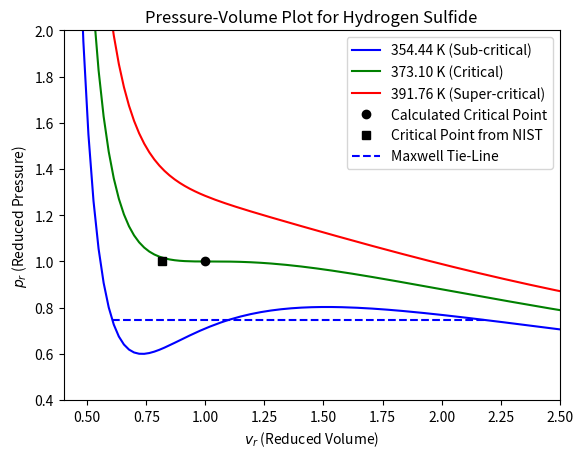
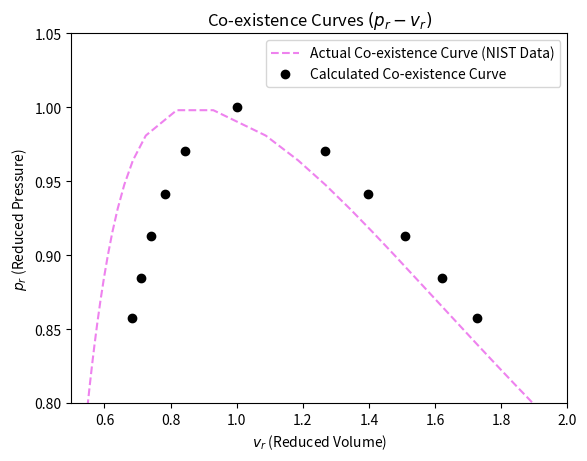
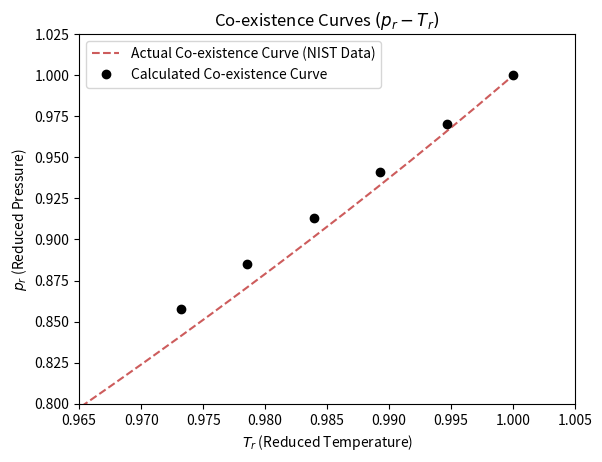
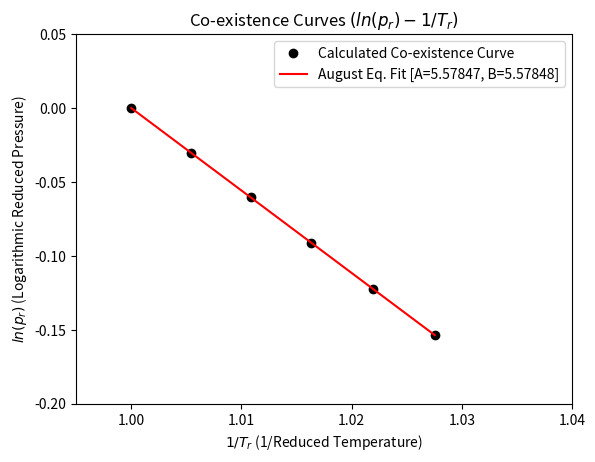
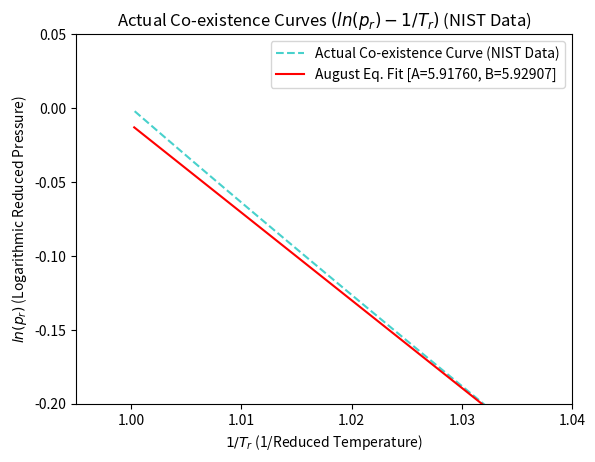

Source code (Python) for these figures, in order:
import matplotlib.pyplot as plt
import numpy as np
import scipy.optimize as spo
import scipy.integrate as spi
from sympy import var,solve

# Question 1: Reporting compound and inputs for EOS

Fluid = "Hydrogen Sulfide"

# Source: NIST Website
T_c = 373.1 # Critical Temp [K]
p_c = 9.0000 * (10**6) # Critical Pressure [Pa]
w = 0.100 # Acentric factor
R = 8.3144621 # Gas constant [SI Units]
M = 34.08088*(10**-3) # Molecular weight [mol/kg]
rho_c = 10.844*10**3 # Density [mol/m^3]

# Redlich-Kwong a,b values
a = 0.42748 * ((R**2)*(T_c**2.5))/p_c
b = 0.08664 * (R*T_c)/p_c
print("Redlich-Kwong Parameters:\na = ",a,"\nb = ",b,"\n")

# Redlich-Kwong Equation
def pressure(T,v):
    p = (R*T)/(v-b)-a/((T**0.5)*v*(v+b))
    return p

# Molar Volume Solver
def molar_volumes(p,T):
    v_r = var('v_r')
    solution = solve((R*T)/(v_r-b)-a/((T**0.5)*v_r*(v_r+b))-p)
    solution = [abs(n) for n in solution]
    return solution

# Question 2: Calculating Critical Molar Volume

v_c = molar_volumes(p_c,T_c)[0]
print("Critical Molar Volume: ",v_c * 1000,"[L/mol]")

v_c_NIST = 0.092217 * 0.001 # Critical Molar Volume [Units: m3/mol]
print("Critical Molar Volume (NIST): ",v_c_NIST * 1000,"[L/mol]")

v_c_error = (v_c-v_c_NIST)/v_c
print("Error: ",v_c_error,"%\n")

volume_set = np.linspace(0.00004,0.0005,191)
print("Molar Volume Array: ",volume_set,"\n")

# Question 3: Plotting 3 isotherms for R-K EOS

# Calculating the pressure for the molar volume array
def pressure_set(T, v_set):
    pressure = R * T / (v_set - b) - a / ((T ** 0.5) * v_set * (v_set + b))
    pressure = [abs(n) for n in pressure]
    return pressure

Temperature_set = [T_c*0.95,T_c,T_c*1.05]
Pressure_set = [pressure_set(Temperature_set[0],volume_set),pressure_set(Temperature_set[1],volume_set),pressure_set(Temperature_set[2],volume_set)]

def F_integral(T,p_trial,v_L,v_V):
    F_p,F_p_error = spi.quad(lambda v: ((R*T)/(v-b)-a/((T**0.5)*v*(v+b))-p_trial),v_L,v_V)
    return F_p

def tie_line_parameters(T,p_trial,dp,error):
    v_roots = molar_volumes(p_trial,T)
    F_p = F_integral(T, p_trial, min(v_roots), max(v_roots))

    while F_p > error:
        v_roots = molar_volumes(p_trial, T)
        F_p = F_integral(T,p_trial,min(v_roots),max(v_roots))
        F_p_dp = F_integral(T,p_trial+dp,min(v_roots),max(v_roots))
        F_dash = (F_p_dp - F_p)/dp
        p_trial -= F_p/F_dash

    return [p_trial,v_roots]

p_star,v_star = tie_line_parameters(Temperature_set[0], 3.5*1000000, 10, 0.1)

plt.figure(1)
plt.clf()

# Plotting the 3 isotherms for the values is Temperature_set
plt.plot([v/v_c for v in volume_set],[p/p_c for p in Pressure_set[0]],color='blue',label="{:0.2f} K (Sub-critical)".format(Temperature_set[0]))
plt.plot([v/v_c for v in volume_set],[p/p_c for p in Pressure_set[1]],color='green',label="{:0.2f} K (Critical)".format(Temperature_set[1]))
plt.plot([v/v_c for v in volume_set],[p/p_c for p in Pressure_set[2]],color='red',label="{:0.2f} K (Super-critical)".format(Temperature_set[2]))

# Plotting critical points
plt.plot(1,1,'o',color='black',label="Calculated Critical Point") # As in reduced pressure and volume p = p/p_c and v = v/v_c | p = v = 1
plt.plot(v_c_NIST/v_c,1,'s',color='black',label="Critical Point from NIST")

# Plotting maxwell tie line
plt.plot([v/v_c for v in v_star], [p_star/p_c]*3, '--', color='blue', label="Maxwell Tie-Line")

# Context additions to the plot
plt.title("Pressure-Volume Plot for "+Fluid)
plt.xlabel(r"$v_r$"+" (Reduced Volume)")
plt.ylabel(r"$p_r$"+" (Reduced Pressure)")
ax = plt.gca()
ax.set_xlim([0.4, 2.5])
ax.set_ylim([0.4, 2])
plt.legend()
plt.savefig("PVPlot_"+Fluid.replace(" ", "")+".png")

# Question 4: Coexistence Pressure calculation for additional terms

coexistence_temp = np.append((np.flip([T_c-2*(i+1) for i in range(0,5)])),T_c)

coexistence_p_v = [tie_line_parameters(coexistence_temp[i], 3.5*1000000, 10, 0.1) for i in range(0,5)]

# Creating a set of v and p points to plot the coexistence curve
v_star_set = np.append(np.append([min(coexistence_p_v[i][1]) for i in range(0,5)],v_c),[max(coexistence_p_v[i][1]) for i in range(0,5)])
p_star_set = np.append(np.append([coexistence_p_v[i][0] for i in range(0,5)],p_c),[coexistence_p_v[i][0] for i in range(0,5)])

print("Coexistence values:")
print("Volume: ",v_star_set)
print("Pressure: ",p_star_set)

v_star_set_NIST = [0.00004422959080,0.00004437583110,0.00004452410770,0.00004467447620,0.00004482699490,0.00004498172440,0.00004513872780,0.00004529807090,0.00004545982240,0.00004562405400,0.00004579084050,0.00004596026040,0.00004613239550,0.00004630733160,0.00004648515860,0.00004666597070,0.00004684986670,0.00004703695050,0.00004722733120,0.00004742112360,0.00004761844860,0.00004781943350,0.00004802421270,0.00004823292830,0.00004844573010,0.00004866277710,0.00004888423740,0.00004911028960,0.00004934112320,0.00004957693980,0.00004981795430,0.00005006439550,0.00005031650830,0.00005057455420,0.00005083881380,0.00005110958810,0.00005138720090,0.00005167200100,0.00005196436510,0.00005226470070,0.00005257344980,0.00005289109270,0.00005321815320,0.00005355520330,0.00005390287010,0.00005426184300,0.00005463288210,0.00005501682900,0.00005541461860,0.00005582729360,0.00005625602260,0.00005670212090,0.00005716707690,0.00005765258440,0.00005816058270,0.00005869330720,0.00005925335390,0.00005984376280,0.00006046812630,0.00006113073440,0.00006183677010,0.00006259257940,0.00006340605310,0.00006428717920,0.00006524887080,0.00006630824950,0.00006748872690,0.00006882357280,0.00007036246410,0.00007218466030,0.00007442907200,0.00007737726920,0.00008177387820,0.00009230684930,0.00010480168600,0.00012266252400,0.00013372651400,0.00014299376100,0.00015135472300,0.00015917312400,0.00016663984500,0.00017386975400,0.00018093843900,0.00018789894000,0.00019479035300,0.00020164266500,0.00020847964400,0.00021532067000,0.00022218193800,0.00022907728200,0.00023601875200,0.00024301703100,0.00025008174300,0.00025722168300,0.00026444499800,0.00027175932200,0.00027917188900,0.00028668961500,0.00029431917800,0.00030206706700,0.00030993964000,0.00031794315900,0.00032608383000,0.00033436783000,0.00034280133600,0.00035139055000,0.00036014171700,0.00036906114900,0.00037815523600,0.00038743047100,0.00039689346000,0.00040655093800,0.00041640978300,0.00042647703300,0.00043675989300,0.00044726575400,0.00045800220600,0.00046897704600,0.00048019829500,0.00049167421400,0.00050341331000,0.00051542435600,0.00052771640400,0.00054029879700,0.00055318118500,0.00056637354200,0.00057988618100,0.00059372976800,0.00060791534100,0.00062245433000,0.00063735856900,0.00065264032300,0.00066831230200,0.00068438768300,0.00070088013600,0.00071780384100,0.00073517351400,0.00075300443400,0.00077131246700,0.00079011409300,0.00080942643700,0.00082926729700,0.00084965517900,0.00087060932400,0.00089214975000,0.00091429728600,0.00093707360900,0.00096050128600]
p_star_set_NIST = [2110257.6300,2161766.0400,2214178.7300,2267505.1500,2321754.7800,2376937.1400,2433061.8400,2490138.5000,2548176.8300,2607186.5700,2667177.5500,2728159.6400,2790142.7900,2853137.0200,2917152.4200,2982199.1600,3048287.4800,3115427.7300,3183630.3300,3252905.8100,3323264.7800,3394717.9800,3467276.2400,3540950.5300,3615751.9100,3691691.6100,3768780.9800,3847031.5200,3926454.8800,4007062.8900,4088867.5400,4171881.0100,4256115.6900,4341584.1700,4428299.2800,4516274.0700,4605521.8700,4696056.2500,4787891.1200,4881040.6800,4975519.4700,5071342.3900,5168524.7500,5267082.2800,5367031.1700,5468388.0800,5571170.2600,5675395.5200,5781082.3000,5888249.7700,5996917.8600,6107107.3400,6218839.9300,6332138.3900,6447026.6200,6563529.8400,6681674.7100,6801489.5300,6923004.4900,7046251.8900,7171266.5200,7298086.0500,7426751.5400,7557308.0500,7689805.5200,7824299.8500,7960854.4000,8099542.0300,8240448.2100,8383675.5800,8529351.4500,8677640.9500,8828773.4000,8983104.4700,8983104.4700,8828773.4000,8677640.9500,8529351.4500,8383675.5800,8240448.2100,8099542.0300,7960854.4000,7824299.8500,7689805.5200,7557308.0500,7426751.5400,7298086.0500,7171266.5200,7046251.8900,6923004.4900,6801489.5300,6681674.7100,6563529.8400,6447026.6200,6332138.3900,6218839.9300,6107107.3400,5996917.8600,5888249.7700,5781082.3000,5675395.5200,5571170.2600,5468388.0800,5367031.1700,5267082.2800,5168524.7500,5071342.3900,4975519.4700,4881040.6800,4787891.1200,4696056.2500,4605521.8700,4516274.0700,4428299.2800,4341584.1700,4256115.6900,4171881.0100,4088867.5400,4007062.8900,3926454.8800,3847031.5200,3768780.9800,3691691.6100,3615751.9100,3540950.5300,3467276.2400,3394717.9800,3323264.7800,3252905.8100,3183630.3300,3115427.7300,3048287.4800,2982199.1600,2917152.4200,2853137.0200,2790142.7900,2728159.6400,2667177.5500,2607186.5700,2548176.8300,2490138.5000,2433061.8400,2376937.1400,2321754.7800,2267505.1500,2214178.7300,2161766.0400,2110257.6300]

plt.figure(2)
plt.clf()
plt.plot([v/v_c for v in v_star_set_NIST],[p/p_c for p in p_star_set_NIST],'--',color='violet',label='Actual Co-existence Curve (NIST Data)')
plt.plot([v/v_c for v in v_star_set],[p/p_c for p in p_star_set],'o',color='black',label='Calculated Co-existence Curve')

plt.title("Co-existence Curves $(p_r-v_r)$")
plt.xlabel(r"$v_r$"+" (Reduced Volume)")
plt.ylabel(r"$p_r$"+" (Reduced Pressure)")
plt.legend()
ax = plt.gca()
ax.set_xlim([0.5, 2])
ax.set_ylim([0.8, 1.05])
plt.savefig("CoexistenceCurve_"+Fluid.replace(" ", "")+".png")

# Question 5: Plotting coexistence curve in P_r-T_r space

coexistence_temp_NIST = [300,301,302,303,304,305,306,307,308,309,310,311,312,313,314,315,316,317,318,319,320,321,322,323,324,325,326,327,328,329,330,331,332,333,334,335,336,337,338,339,340,341,342,343,344,345,346,347,348,349,350,351,352,353,354,355,356,357,358,359,360,361,362,363,364,365,366,367,368,369,370,371,372,373]

plt.figure(3)
plt.clf()
plt.plot([T/T_c for T in coexistence_temp_NIST],[p/p_c for p in p_star_set_NIST[0:74]],'--',color='indianred',label='Actual Co-existence Curve (NIST Data)')
plt.plot([T/T_c for T in coexistence_temp],[p/p_c for p in p_star_set[0:6]],'o',color='black',label='Calculated Co-existence Curve')
plt.title("Co-existence Curves $(p_r-T_r)$")
plt.xlabel(r"$T_r$"+" (Reduced Temperature)")
plt.ylabel(r"$p_r$"+" (Reduced Pressure)")
plt.legend()
ax = plt.gca()
ax.set_xlim([0.965, 1.005])
ax.set_ylim([0.800, 1.025])
plt.savefig("CoexistenceCurve_PvsT_"+Fluid.replace(" ", "")+".png")

# Question 6: Plotting coexistence curve in ln P_r - 1/T_r space

# Curve fitting using SciPy

# August Equation
def august_equation(x,A,B):
    return A - B * x

p_opt,p_cov = spo.curve_fit(august_equation,[T_c/T for T in coexistence_temp],[np.log(p/p_c) for p in p_star_set[0:6]])

plt.figure(4)
plt.clf()
plt.plot([T_c/T for T in coexistence_temp],[np.log(p/p_c) for p in p_star_set[0:6]],'o',color='black',label='Calculated Co-existence Curve')
plt.plot([T_c/T for T in coexistence_temp],[p_opt[0] - p_opt[1] * T_c/T for T in coexistence_temp],'r-',label='August Eq. Fit [A=%5.5f, B=%5.5f]' % tuple(p_opt))

plt.title("Co-existence Curves $(ln(p_r)-1/T_r)$")
plt.xlabel(r"$1/T_r$"+" (1/Reduced Temperature)")
plt.ylabel(r"$ln(p_r)$"+" (Logarithmic Reduced Pressure)")
plt.legend()
ax = plt.gca()
ax.set_xlim([0.995, 1.04])
ax.set_ylim([-0.2, 0.05])
plt.savefig("CoexistenceCurve_lnPvsinvT_"+Fluid.replace(" ", "")+".png")

# Enthalpy of vaporization
delta_h = p_opt[0] * R

print('Calculated Enthalpy of vaporization: ',delta_h)

# Repeating calculations and plotting for NIST data
p_opt_NIST,p_cov_NIST = spo.curve_fit(august_equation,[T_c/T for T in coexistence_temp_NIST],[np.log(p/p_c) for p in p_star_set_NIST[0:74]])

plt.figure(5)
plt.clf()
plt.plot([T_c/T for T in coexistence_temp_NIST],[np.log(p/p_c) for p in p_star_set_NIST[0:74]],'--',color='mediumturquoise',label='Actual Co-existence Curve (NIST Data)')
plt.plot([T_c/T for T in coexistence_temp_NIST],[p_opt_NIST[0] - p_opt_NIST[1] * T_c/T for T in coexistence_temp_NIST],'r-',label='August Eq. Fit [A=%5.5f, B=%5.5f]' % tuple(p_opt_NIST))

plt.title("Actual Co-existence Curves $(ln(p_r)-1/T_r)$ (NIST Data)")
plt.xlabel(r"$1/T_r$"+" (1/Reduced Temperature)")
plt.ylabel(r"$ln(p_r)$"+" (Logarithmic Reduced Pressure)")
plt.legend()
ax = plt.gca()
ax.set_xlim([0.995, 1.04])
ax.set_ylim([-0.2, 0.05])
plt.savefig("ActualCoexistenceCurve_lnPvsinvT_"+Fluid.replace(" ", "")+".png")

# Enthalpy of vaporization (NIST)
delta_h_NIST = p_opt_NIST[0] * R

print('Actual Enthalpy of vaporization: ',delta_h_NIST)

print('Error: ',(delta_h_NIST-delta_h)/delta_h_NIST)
